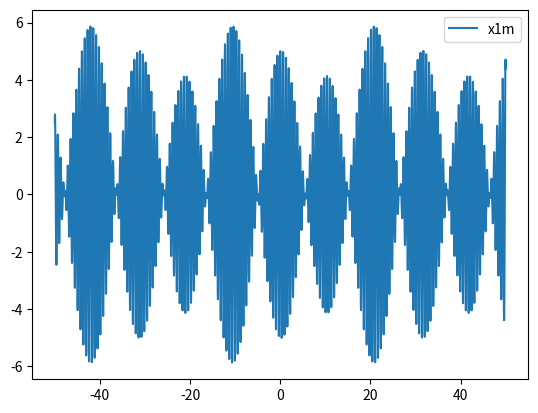
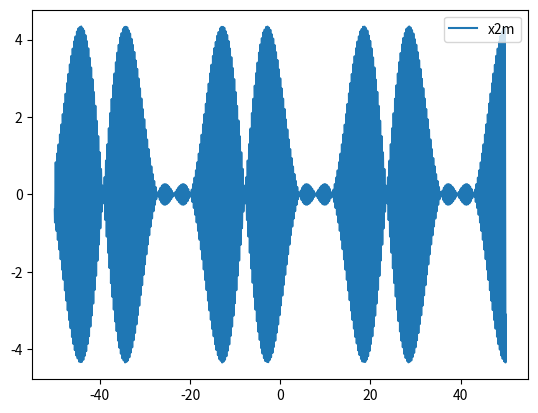
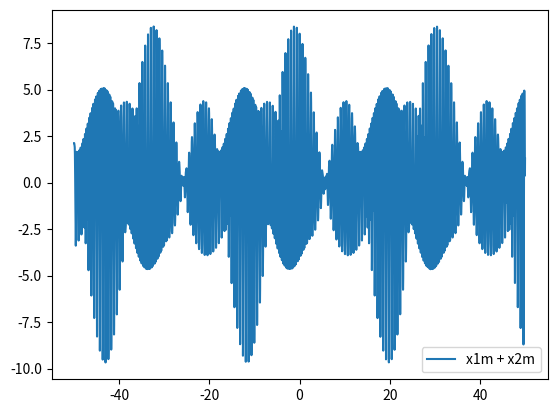

Here is the Python script that generated these plots, in order:
import numpy as np
import matplotlib.pyplot as plt


t = np.arange(-50,50,0.01)

x1 = 5 * np.cos(0.3 * t) + np.sin(0.1 * t)

x2 = 3 * np.cos(0.2 * t) - 2 * np.sin(0.4 * t)

x1m = x1 * np.cos(10 * t)

x2m = x2 * np.cos(20 * t)

plt.plot(t, x1m, label = 'x1m')
plt.legend()
plt.figure()

plt.plot(t, x2m, label = 'x2m')
plt.legend()

x = x1m + x2m

plt.figure()

plt.plot(t, x, label = 'x1m + x2m')
plt.legend()

plt.show()